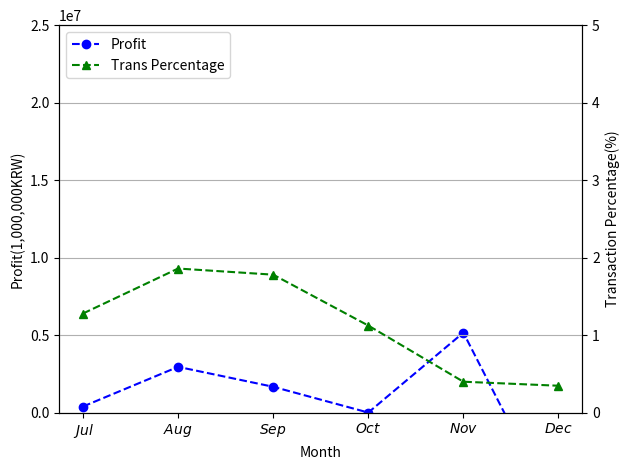

Here is the Python script that generated this plot:
# Upbit 2018 BTC 수익 - 거래량 비율
import numpy as np
import matplotlib.pyplot as plt

x = ['Jul','Aug','Sep','Oct','Nov','Dec']
y1 = [400090,2958947,1673592,10510,5164420,-6836069]
y2 = [1.280066866,1.860222927,1.781144581,1.124880324,0.400038761,0.348157678]
# y3 = data_set['data3']

fig, ax1 = plt.subplots()
ax2 = ax1.twinx()

# plot with properties

line1 = ax1.plot(np.arange(len(x)), y1, color='b', linestyle='--', marker='o', label='Profit')
line2 = ax2.plot(np.arange(len(x)), y2, color='g', linestyle='--', marker='^', label='Trans Percentage')
# line3 = ax2.plot(np.arange(len(x)), y3, color='r', linestyle='--', marker='s', label=title[3])

# plot without x sorting
ax1.set_xticklabels(['$Jun$','$Jul$','$Aug$','$Sep$','$Oct$','$Nov$','$Dec$'])
ax1.set_xlabel('Month')
ax1.set_ylabel('Profit(1,000,000KRW)')
ax2.set_ylabel('Transaction Percentage(%)')

# set y limit
ax1.set_ylim(0, 25000000)
ax2.set_ylim(0, 5.0)

# plot legend for all y axis
lines = line1 + line2
labels = [l.get_label() for l in lines]
plt.legend(lines, labels, loc=2)

plt.grid(True)

# fig.grid(False)

fig.tight_layout()
fig.savefig('Bithumb-BTC2018-trans-profit.png', dpi=1000)
fig.savefig('Bithumb-BTC2018-trans-profit.eps', format='eps', dpi=1000)
plt.show()
